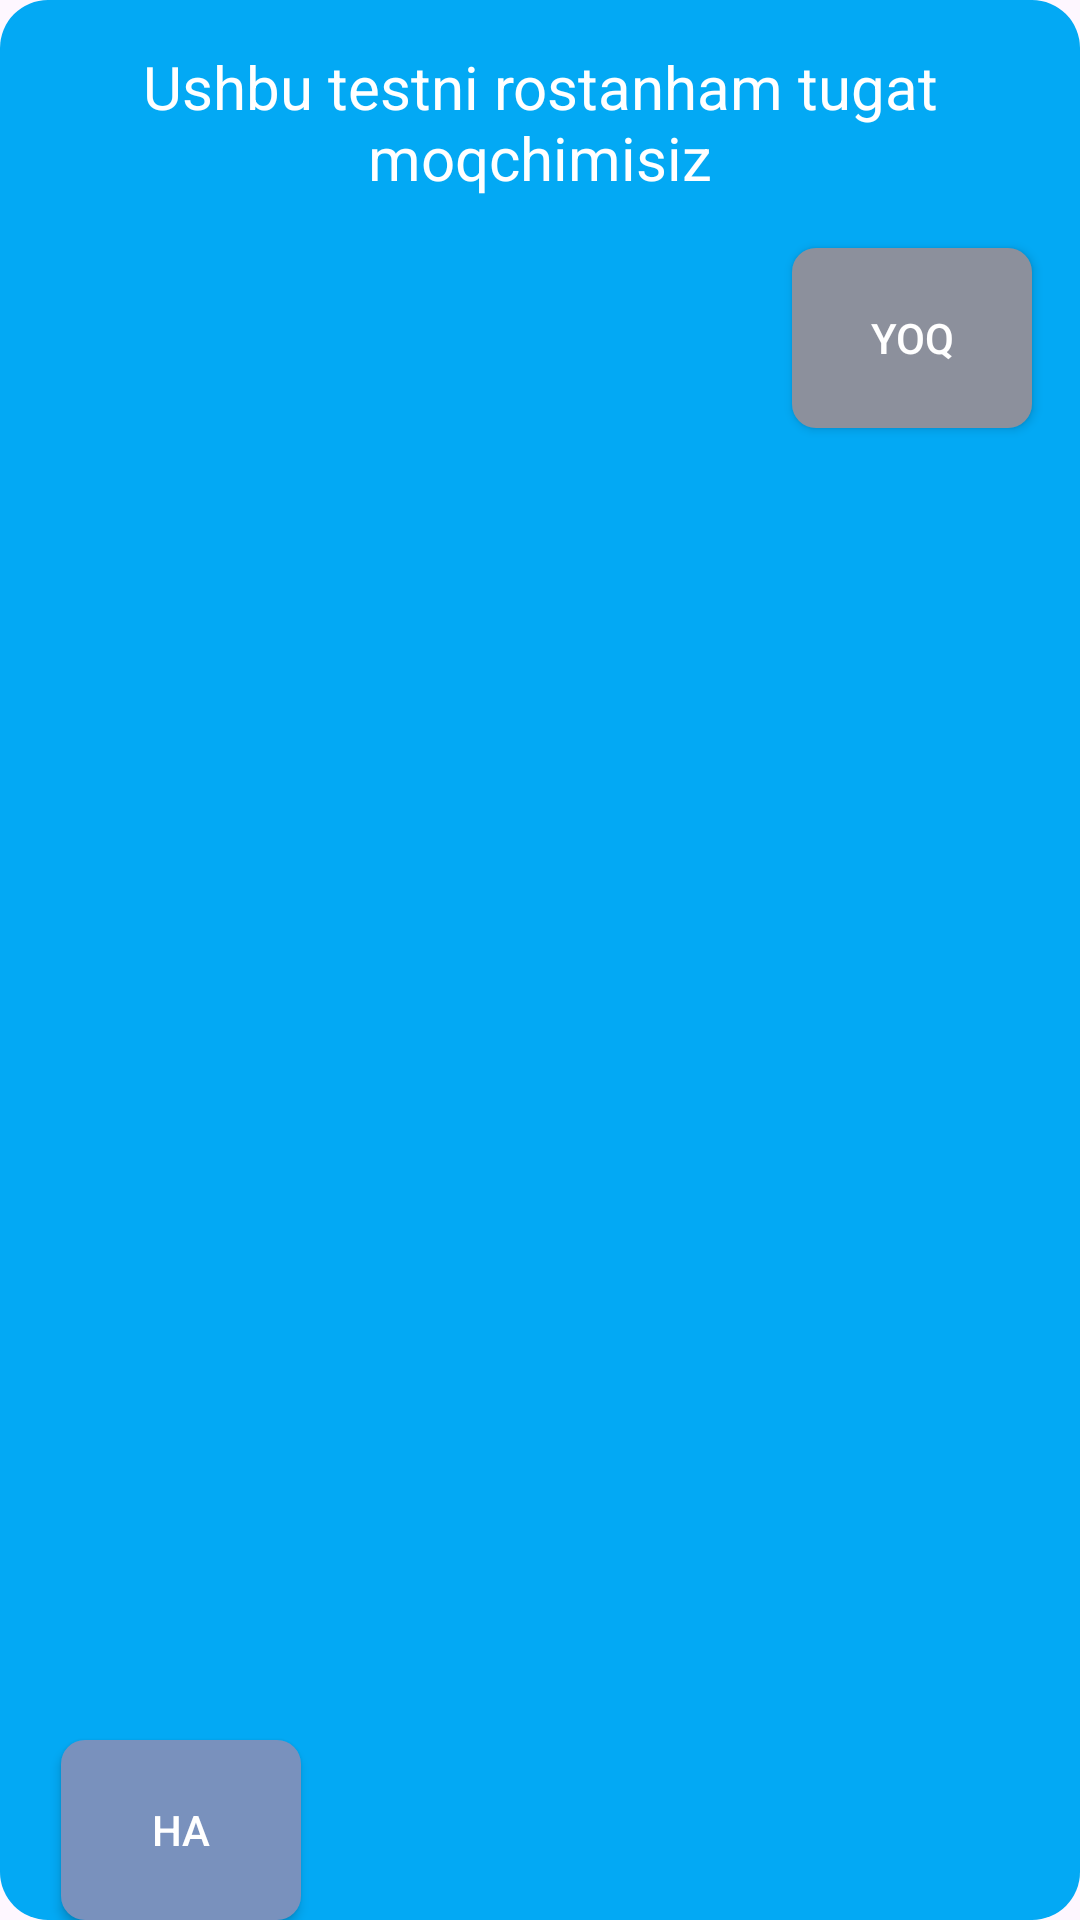

Here is an Android app screen rendered from its layout file. Give the layout XML and the strings, colors and styles it references.
<!-- AndroidManifest.xml: application theme Theme.Torta_rasim_bit_soz -->
<!-- res/layout/dialog_title2.xml -->
<?xml version="1.0" encoding="utf-8"?>
<androidx.constraintlayout.widget.ConstraintLayout xmlns:android="http://schemas.android.com/apk/res/android"
    xmlns:app="http://schemas.android.com/apk/res-auto"
    xmlns:tools="http://schemas.android.com/tools"
    android:layout_width="match_parent"
    android:layout_height="wrap_content"
    android:background="@drawable/dialog1"
    android:layout_margin="10dp">
    <TextView
        android:id="@+id/textView"
        android:layout_width="match_parent"
        android:layout_height="60dp"
        android:layout_margin="10dp"
        android:gravity="center"
        android:text="Ushbu testni rostanham tugat moqchimisiz"
        app:layout_constraintBottom_toBottomOf="parent"
        app:layout_constraintTop_toTopOf="parent"
        app:layout_constraintVertical_bias="0.001"
        tools:layout_editor_absoluteX="-26dp"
        android:textColor="@color/white"
        android:textSize="20dp"/>

    <androidx.appcompat.widget.AppCompatButton
        android:id="@+id/appCompatButton"
        android:layout_width="80dp"
        android:layout_height="60dp"
        android:layout_marginTop="12dp"
        android:layout_marginEnd="16dp"
        android:background="@drawable/button_5"
        android:text="Yoq"
        android:textColor="@color/white"
        app:layout_constraintBottom_toBottomOf="parent"
        app:layout_constraintEnd_toEndOf="parent"
        app:layout_constraintTop_toBottomOf="@+id/textView"
        app:layout_constraintVertical_bias="0.0"
        tools:ignore="MissingConstraints" />

    <androidx.appcompat.widget.AppCompatButton
        android:id="@+id/appCompatButton2"
        android:layout_width="80dp"
        android:layout_height="60dp"
        android:text="Ha"
        android:textColor="@color/white"
        android:background="@drawable/button_4"
        app:layout_constraintBottom_toBottomOf="parent"
        app:layout_constraintEnd_toStartOf="@+id/appCompatButton"
        app:layout_constraintHorizontal_bias="0.11"
        app:layout_constraintStart_toStartOf="parent"
        app:layout_constraintTop_toBottomOf="@+id/textView"
        app:layout_constraintVertical_bias="1.0"
        tools:ignore="MissingConstraints" />
</androidx.constraintlayout.widget.ConstraintLayout>
<!-- resources referenced by this layout -->
<resources>
  <!-- drawable button_4 (drawable) -->
  <?xml version="1.0" encoding="utf-8"?>
  <shape xmlns:android="http://schemas.android.com/apk/res/android">
      <corners android:radius="8dp">
  
      </corners>
      <size android:height="45dp">
  
      </size>
      <size android:width="70dp">
  
      </size>
      <solid android:color="#7991BD">
      </solid>
  </shape>
  <!-- drawable button_5 (drawable) -->
  <?xml version="1.0" encoding="utf-8"?>
  <shape xmlns:android="http://schemas.android.com/apk/res/android">
      <corners android:radius="8dp">
  
      </corners>
      <size android:height="45dp">
  
      </size>
      <size android:width="70dp">
  
      </size>
      <solid android:color="#8C909C">
      </solid>
  </shape>
  <!-- drawable dialog1 (drawable) -->
  <?xml version="1.0" encoding="utf-8"?>
  <shape xmlns:android="http://schemas.android.com/apk/res/android">
  <corners android:radius="16dp">
  
  </corners>
      <solid android:color="#03A9F4">
  
      </solid>
  </shape>
  <style name="Theme.Torta_rasim_bit_soz" parent="Base.Theme.Torta_rasim_bit_soz" />
  <style name="Base.Theme.Torta_rasim_bit_soz" parent="Theme.Material3.DayNight.NoActionBar">
          
          
      </style>
  <!-- not gathered from this repository: default colours our renderer supplied (Android Studio template values) -->
  <color name="white">#FFFFFFFF</color>
</resources>
